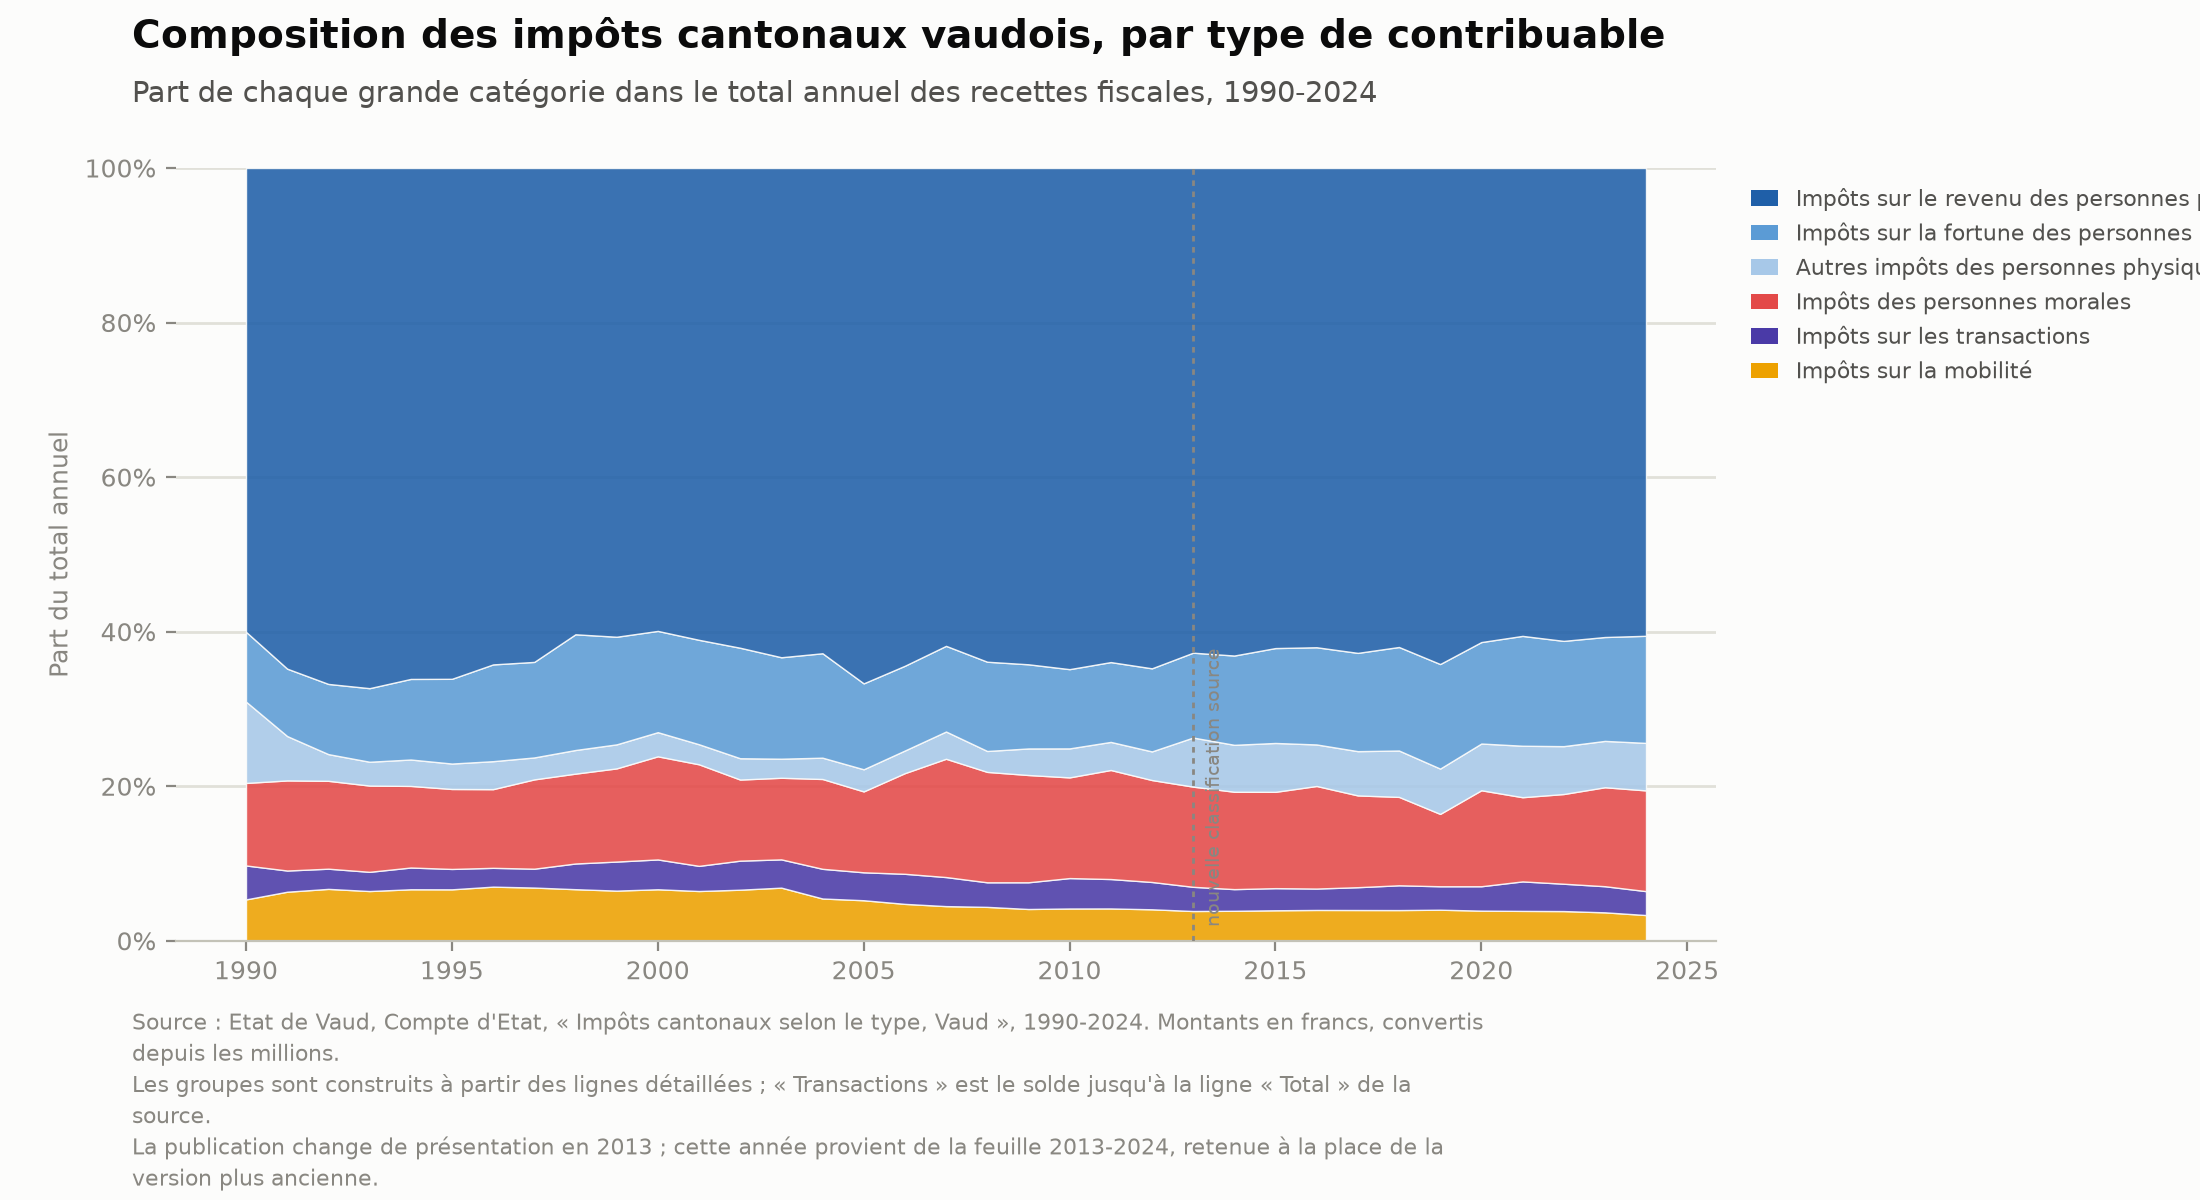

Data behind this chart, as committed beside it:
year, taxes_canton_groupe_mobilite_chf, taxes_canton_groupe_transactions_chf, taxes_canton_groupe_personnes_morales_ch…, taxes_canton_groupe_autres_personnes_phy…, taxes_canton_groupe_fortune_personnes_ph…, taxes_canton_groupe_revenu_personnes_phy…, taxes_canton_chf, taxes_canton_groupe_mobilite_pct_total, taxes_canton_groupe_transactions_pct_tot…, taxes_canton_groupe_personnes_morales_pc…, taxes_canton_groupe_autres_personnes_phy…, taxes_canton_groupe_fortune_personnes_ph…, taxes_canton_groupe_revenu_personnes_phy…
1990, 110951574, 90954297, 221154760, 217918410, 187072667, 1242960494, 2071012202, 5.357, 4.392, 10.68, 10.52, 9.033, 60.02
1991, 135355827, 58432038, 248365693, 122296356, 185840955, 1380298467, 2130589336, 6.353, 2.743, 11.66, 5.74, 8.723, 64.78
1992, 137769760, 53568983, 233114386, 70802379, 186199127, 1368727423, 2050182058, 6.72, 2.613, 11.37, 3.453, 9.082, 66.76
1993, 148918381, 57484515, 258020202, 71264180, 220134496, 1556153623, 2311975397, 6.441, 2.486, 11.16, 3.082, 9.521, 67.31
1994, 151741482, 64022223, 240172568, 77753287, 237193773, 1504035653, 2274918986, 6.67, 2.814, 10.56, 3.418, 10.43, 66.11
1995, 155615906, 61613477, 241703186, 76859627, 256132086, 1543988904, 2335913186, 6.662, 2.638, 10.35, 3.29, 10.96, 66.1
1996, 166539301, 57805100, 241845564, 85978147, 297455562, 1525936090, 2375559764, 7.011, 2.433, 10.18, 3.619, 12.52, 64.23
1997, 168437386, 59660561, 282471612, 69381775, 302168181, 1562127945, 2444247460, 6.891, 2.441, 11.56, 2.839, 12.36, 63.91
1998, 170135783, 84672098, 296175558, 77868644, 381389960, 1536768154, 2547010197, 6.68, 3.324, 11.63, 3.057, 14.97, 60.34
1999, 176248533, 102023612, 327108119, 84325373, 377835263, 1645787954, 2713328854, 6.496, 3.76, 12.06, 3.108, 13.93, 60.66
2000, 181314147, 104829991, 362699280, 84897211, 356118983, 1627996660, 2717856272, 6.671, 3.857, 13.35, 3.124, 13.1, 59.9
2001, 194224972, 98081607, 396118458, 78180734, 407256638, 1840178036, 3014040445, 6.444, 3.254, 13.14, 2.594, 13.51, 61.05
2002, 198424813, 112769835, 314820450, 82737389, 428912425, 1862393946, 3000058858, 6.614, 3.759, 10.49, 2.758, 14.3, 62.08
2003, 201330499, 107009466, 309002910, 72121705, 384104638, 1852370477, 2925939695, 6.881, 3.657, 10.56, 2.465, 13.13, 63.31
2004, 201849996, 141596285, 428512404, 101692019, 498079363, 2314912991, 3686643058, 5.475, 3.841, 11.62, 2.758, 13.51, 62.79
2005, 204988014, 141150808, 408694462, 111774733, 434079792, 2603750230, 3904438039, 5.25, 3.615, 10.47, 2.863, 11.12, 66.69
2006, 202865312, 165183972, 552816914, 124300565, 465424874, 2733808663, 4244400300, 4.78, 3.892, 13.02, 2.929, 10.97, 64.41
2007, 206118411, 172614889, 702808193, 161771370, 508955562, 2838822975, 4591091400, 4.49, 3.76, 15.31, 3.524, 11.09, 61.83
2008, 208341515, 150827360, 677716231, 128392935, 547918437, 3030744033, 4743940510, 4.392, 3.179, 14.29, 2.706, 11.55, 63.89
2009, 210835758, 177024876, 710798989, 175965201, 557673108, 3288555606, 5120853538, 4.117, 3.457, 13.88, 3.436, 10.89, 64.22
2010, 214182417, 201484657, 667165505, 192085398, 525099216, 3320546078, 5120563270, 4.183, 3.935, 13.03, 3.751, 10.25, 64.85
2011, 218584814, 198547814, 736303371, 189528465, 538997032, 3336083129, 5218044625, 4.189, 3.805, 14.11, 3.632, 10.33, 63.93
2012, 221994886, 192332489, 717900683, 201433225, 585206363, 3523301492, 5442169138, 4.079, 3.534, 13.19, 3.701, 10.75, 64.74
2013, 224692725, 182354678, 755299932, 370019503, 639651168, 3653858203, 5825876209, 3.857, 3.13, 12.96, 6.351, 10.98, 62.72
2014, 227136861, 163728317, 736189913, 354905262, 675122662, 3686358310, 5843441325, 3.887, 2.802, 12.6, 6.074, 11.55, 63.09
2015, 234146772, 169636800, 738547919, 374576058, 727649417, 3680731819, 5925288785, 3.952, 2.863, 12.46, 6.322, 12.28, 62.12
2016, 241412908, 167307828, 802219065, 324727008, 760296778, 3748225835, 6044189421, 3.994, 2.768, 13.27, 5.373, 12.58, 62.01
2017, 246470849, 182526998, 734339501, 354104561, 786276229, 3879541149, 6183259287, 3.986, 2.952, 11.88, 5.727, 12.72, 62.74
2018, 250543469, 201937156, 720298816, 377811912, 843609897, 3903068242, 6297269492, 3.979, 3.207, 11.44, 6, 13.4, 61.98
2019, 253722173, 191194711, 590200047, 369600911, 852809045, 4045848416, 6303375303, 4.025, 3.033, 9.363, 5.864, 13.53, 64.19
2020, 257127199, 207643603, 817564255, 397992472, 864108353, 4037818763, 6582254644, 3.906, 3.155, 12.42, 6.046, 13.13, 61.34
2021, 261301956, 257486257, 735239871, 449438701, 959187642, 4085768627, 6748423054, 3.872, 3.816, 10.89, 6.66, 14.21, 60.54
2022, 259789305, 238863820, 783568274, 418111022, 919547898, 4130520737, 6750401056, 3.849, 3.539, 11.61, 6.194, 13.62, 61.19
2023, 257600431, 236153960, 895083402, 419100141, 939565771, 4241705488, 6989209193, 3.686, 3.379, 12.81, 5.996, 13.44, 60.69
2024, 237174013, 220216604, 927130923, 437188913, 985878646, 4305845941, 7113435040, 3.334, 3.096, 13.03, 6.146, 13.86, 60.53
